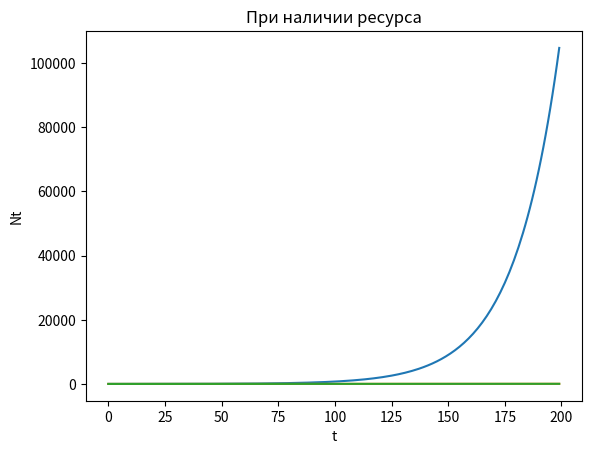

Python code for this plot:
import numpy as np
import matplotlib.pyplot as plt


def f1(r, t, t0, N0):
    Nt = []
    for i in t:
        Nt.append(N0 * np.exp(r * (i - t0)))
    return Nt


def f2(r, b, t, t0, N0):
    Nt = []
    k = r / b
    for i in t:
        Nt.append(k * N0 * np.exp(r * (i - t0)) / (k + N0 * (np.exp(r * (i - t0)) - 1)))
    return Nt


def f3(r, b, t, N0):
    Nt = []
    k = r / b
    Nt.append(N0)
    for i in range(1, len(t)):
        Nt.append(Nt[i - 1] + r * Nt[i - 1] * (1 - Nt[i - 1] / k))
    return Nt


t0 = 0
r = 0.05
k = 40
N0 = 5

N = 200
b = r / k
t = range(N)
#
# 1. Темп прироста не зависит от численности
plt.title('Не зависит от численности')
plt.ylabel('Nt')
plt.xlabel('t')
plt.plot(t, f1(r, t, t0, N0))
# plt.show()
#
# # 2. Уменьшается линейно с увеличение численности
plt.title('Уменьшается линейно с увеличением численности')
plt.ylabel('Nt')
plt.xlabel('t')
plt.plot(t, f2(r, b, t, t0, N0))
plt.show()
#
# # 3. Наличие некоторого ресурса
plt.title('При наличии ресурса')
plt.ylabel('Nt')
plt.xlabel('t')
plt.plot(t, f3(r, b, t, N0))
plt.show()
